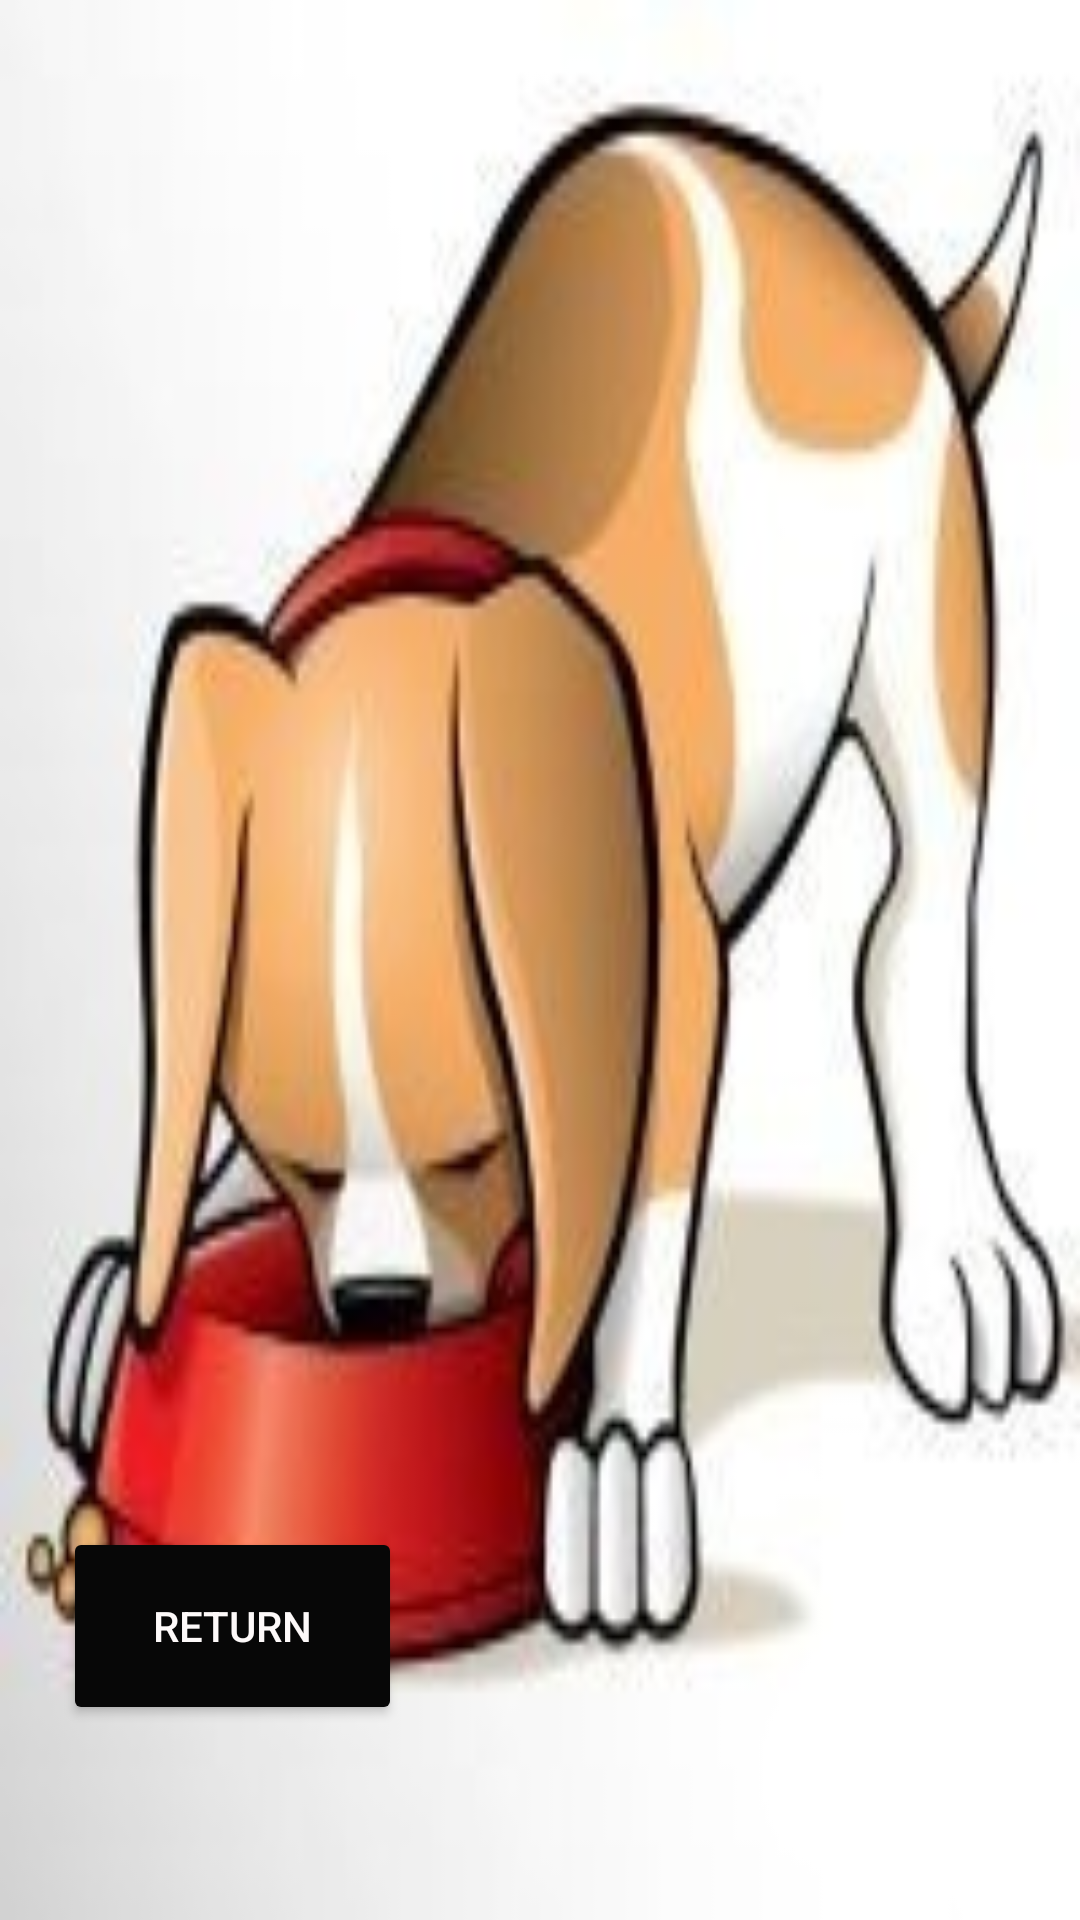

The Android layout XML behind this screen, and the referenced resources:
<!-- AndroidManifest.xml: application theme Theme.TamagotchiApplication -->
<!-- res/layout/activity_main3.xml -->
<?xml version="1.0" encoding="utf-8"?>
<androidx.constraintlayout.widget.ConstraintLayout xmlns:android="http://schemas.android.com/apk/res/android"
    xmlns:app="http://schemas.android.com/apk/res-auto"
    xmlns:tools="http://schemas.android.com/tools"
    android:layout_width="match_parent"
    android:layout_height="match_parent"
    android:background="@drawable/background2"
    tools:context="com.MainActivity3">

    <Button
        android:id="@+id/btnReturn1"
        android:layout_width="113dp"
        android:layout_height="66dp"
        android:layout_marginStart="58dp"
        android:layout_marginEnd="263dp"
        android:layout_marginBottom="65dp"
        android:backgroundTint="#070707"
        android:text="Return"
        android:textColor="#FDF9F9"
        app:layout_constraintBottom_toBottomOf="parent"
        app:layout_constraintEnd_toEndOf="parent"
        app:layout_constraintStart_toStartOf="parent" />
</androidx.constraintlayout.widget.ConstraintLayout>
<!-- resources referenced by this layout -->
<resources>
  <!-- drawable background2: jpg bitmap (drawable, 12614 bytes) -->
  <style name="Theme.TamagotchiApplication" parent="Base.Theme.TamagotchiApplication" />
  <style name="Base.Theme.TamagotchiApplication" parent="Theme.Material3.DayNight.NoActionBar">
          
          
      </style>
</resources>
